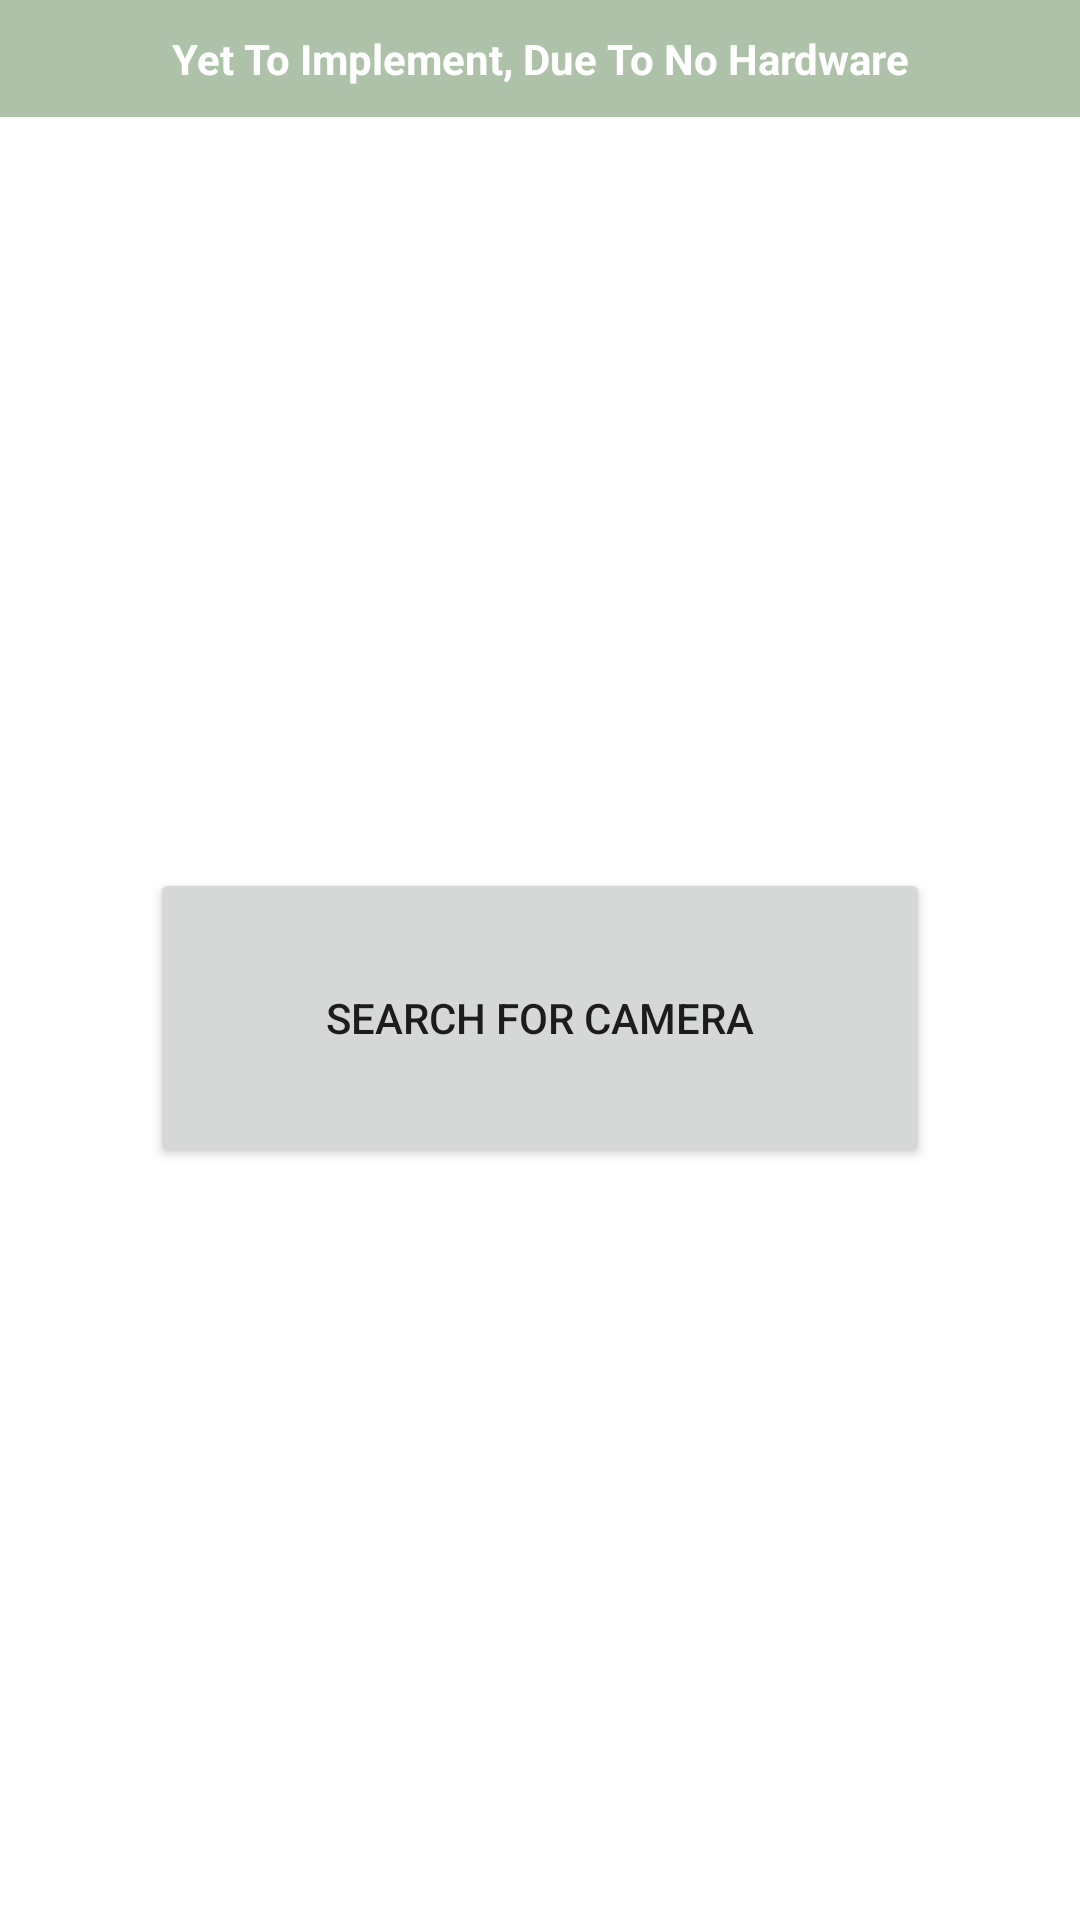

Android layout source for this screen:
<!-- AndroidManifest.xml: application theme Theme.SignatureForgery -->
<!-- res/layout/activity_connect_to_camera.xml -->
<?xml version="1.0" encoding="utf-8"?>
<LinearLayout xmlns:android="http://schemas.android.com/apk/res/android"
    xmlns:app="http://schemas.android.com/apk/res-auto"
    xmlns:tools="http://schemas.android.com/tools"
    android:layout_width="match_parent"
    android:layout_height="match_parent"
    android:orientation="vertical"
    tools:context=".ConnectToCamera">

    <TextView
        android:layout_width="match_parent"
        android:layout_height="wrap_content"
        android:text="Yet To Implement, Due To No Hardware"
        android:gravity="center"
        android:background="@color/primary"
        android:textColor="@color/white"
        android:padding="10dp"
        android:textStyle="bold"/>

    <LinearLayout
        android:layout_width="match_parent"
        android:layout_height="match_parent"
        android:orientation="vertical"
        android:layout_gravity="center"
        android:gravity="center"
        android:padding="50dp">

    <Button
        android:layout_width="match_parent"
        android:layout_height="100dp"
        android:layout_gravity="center"
        android:text="Search For Camera"/>

    </LinearLayout>

</LinearLayout>
<!-- resources referenced by this layout -->
<resources>
  <color name="primary">#ADC2A9</color>
  <color name="white">#FFFFFFFF</color>
  <style name="Theme.SignatureForgery" parent="Theme.MaterialComponents.DayNight.NoActionBar">
          
          <item name="colorPrimary">@color/primary</item>
          <item name="colorPrimaryVariant">@color/primaryDark</item>
          <item name="colorOnPrimary">@color/accent</item>
          
          <item name="colorSecondary">@color/teal_200</item>
          <item name="colorSecondaryVariant">@color/teal_700</item>
          <item name="colorOnSecondary">@color/black</item>
          
          <item name="android:statusBarColor" tools:targetApi="l">?attr/colorPrimaryVariant</item>
          
      </style>
  <color name="primaryDark">#99A799</color>
  <color name="accent">#FEF5ED</color>
  <color name="teal_200">#FF03DAC5</color>
  <color name="teal_700">#FF018786</color>
  <color name="black">#FF000000</color>
</resources>
